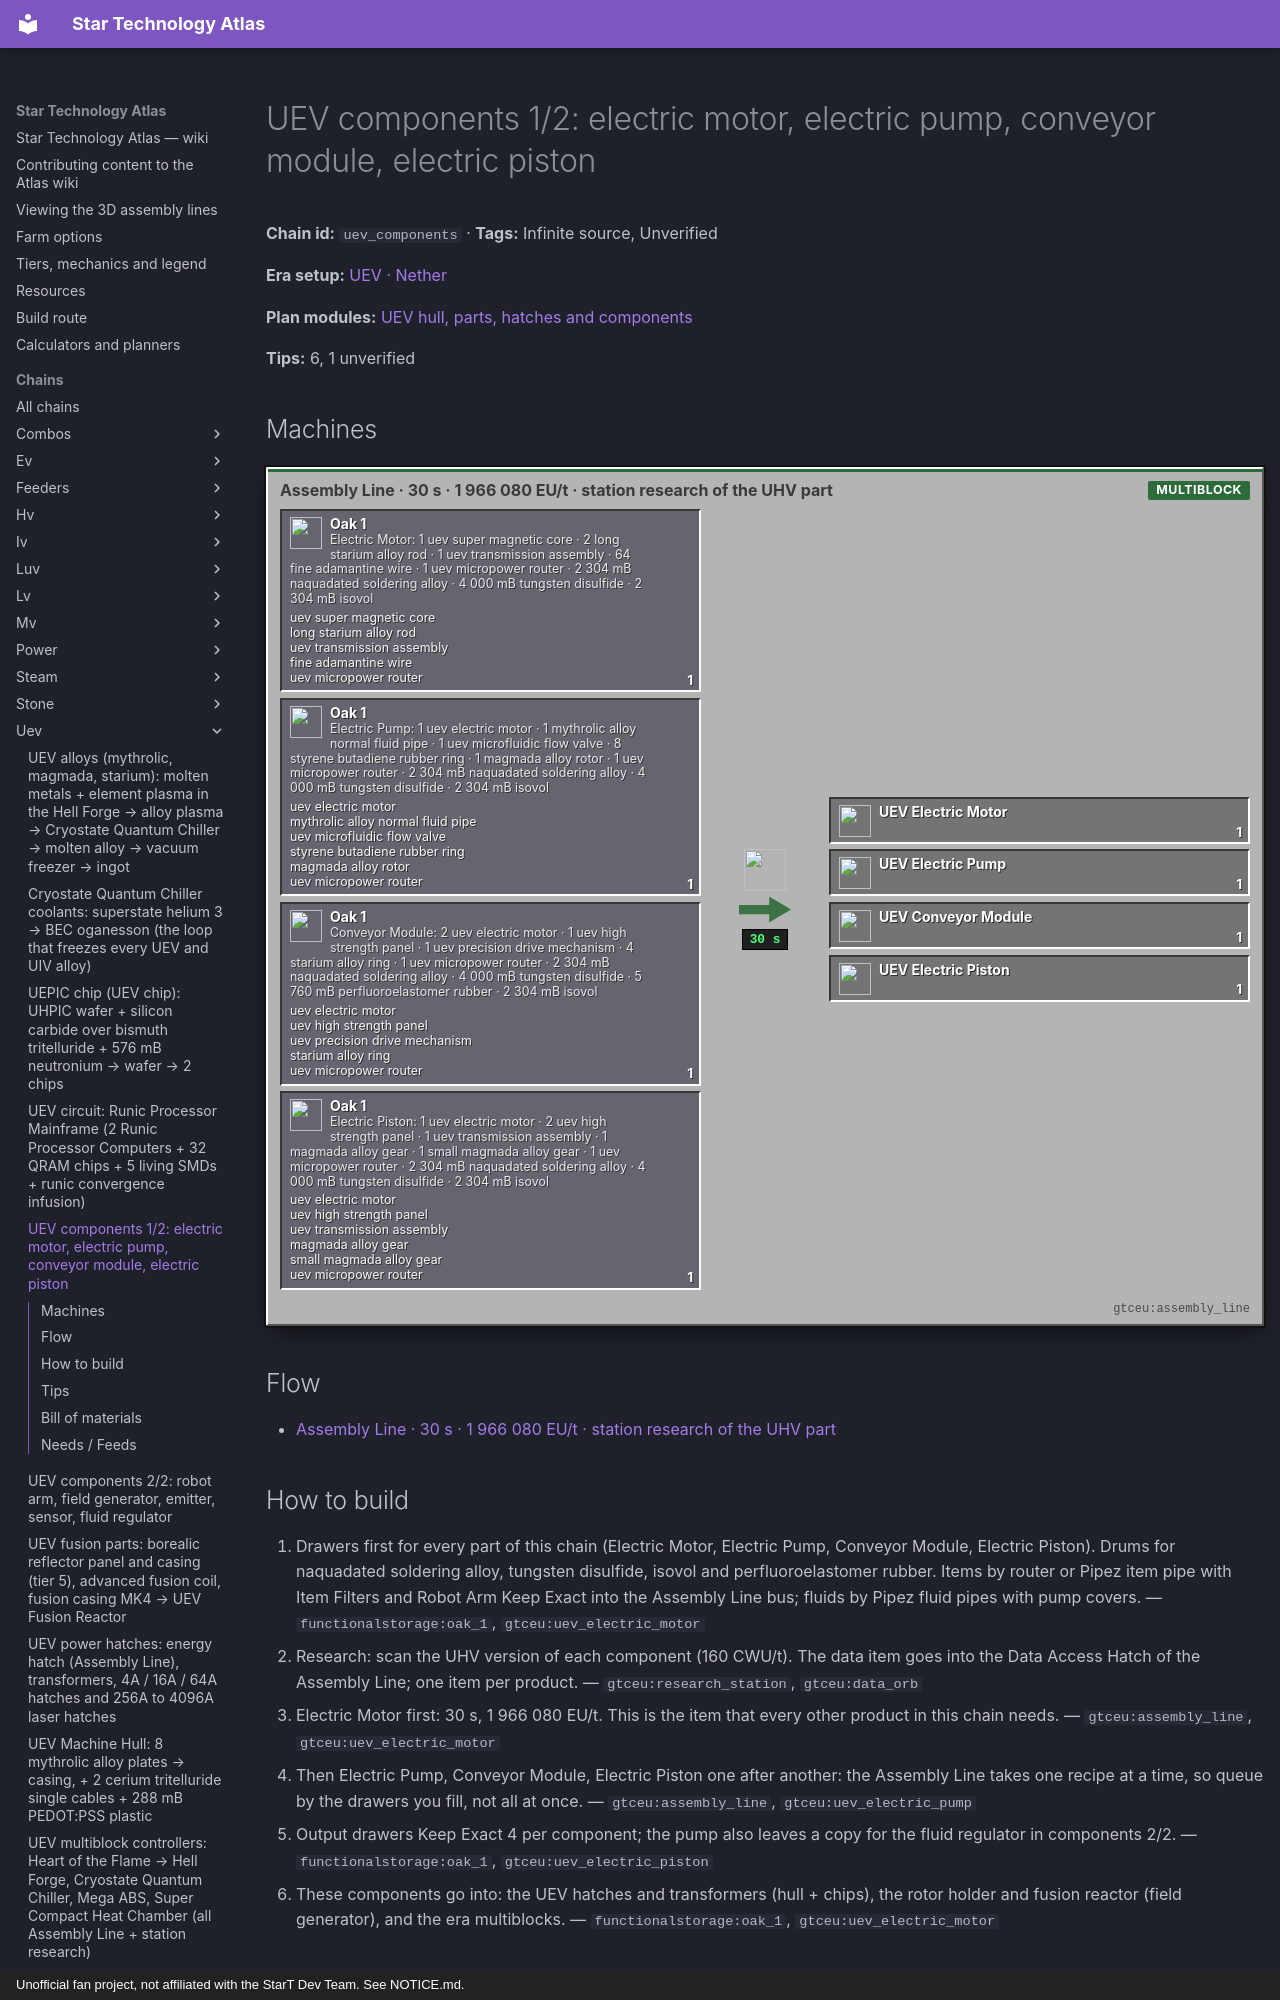

repository: BLGuyDev/StarT-Atlas · page: chains/uev/uev_components/index.html · generator: mkdocs · copyright: Unofficial fan project, not affiliated with the StarT Dev Team. See NOTICE.md.

---
kind: chain
id: uev_components
order: 2030
data:
  t: |-
    UEV components 1/2: electric motor, electric pump, conveyor module, electric piston
  inf: true
  "n":
    - - g0
      - |-
        Electric Motor: 1 uev super magnetic core · 2 long starium alloy rod · 1 uev transmission assembly · 64 fine adamantine wire · 1 uev micropower router · 2 304 mB naquadated soldering alloy · 4 000 mB tungsten disulfide · 2 304 mB isovol
      - g
      - functionalstorage:oak_1
      - - [uev super magnetic core, "kubejs:uev_super_magnetic_core"]
        - [long starium alloy rod, "gtceu:long_starium_alloy_rod"]
        - [uev transmission assembly, "kubejs:uev_transmission_assembly"]
        - [fine adamantine wire, "gtceu:fine_adamantine_wire"]
        - [uev micropower router, "kubejs:uev_micropower_router"]
    - - g1
      - |-
        Electric Pump: 1 uev electric motor · 1 mythrolic alloy normal fluid pipe · 1 uev microfluidic flow valve · 8 styrene butadiene rubber ring · 1 magmada alloy rotor · 1 uev micropower router · 2 304 mB naquadated soldering alloy · 4 000 mB tungsten disulfide · 2 304 mB isovol
      - g
      - functionalstorage:oak_1
      - - [uev electric motor, "gtceu:uev_electric_motor"]
        - [mythrolic alloy normal fluid pipe, "gtceu:mythrolic_alloy_normal_fluid_pipe"]
        - [uev microfluidic flow valve, "kubejs:uev_microfluidic_flow_valve"]
        - [styrene butadiene rubber ring, "gtceu:styrene_butadiene_rubber_ring"]
        - [magmada alloy rotor, "gtceu:magmada_alloy_rotor"]
        - [uev micropower router, "kubejs:uev_micropower_router"]
    - - g2
      - |-
        Conveyor Module: 2 uev electric motor · 1 uev high strength panel · 1 uev precision drive mechanism · 4 starium alloy ring · 1 uev micropower router · 2 304 mB naquadated soldering alloy · 4 000 mB tungsten disulfide · 5 760 mB perfluoroelastomer rubber · 2 304 mB isovol
      - g
      - functionalstorage:oak_1
      - - [uev electric motor, "gtceu:uev_electric_motor"]
        - [uev high strength panel, "kubejs:uev_high_strength_panel"]
        - [uev precision drive mechanism, "kubejs:uev_precision_drive_mechanism"]
        - [starium alloy ring, "gtceu:starium_alloy_ring"]
        - [uev micropower router, "kubejs:uev_micropower_router"]
    - - g3
      - |-
        Electric Piston: 1 uev electric motor · 2 uev high strength panel · 1 uev transmission assembly · 1 magmada alloy gear · 1 small magmada alloy gear · 1 uev micropower router · 2 304 mB naquadated soldering alloy · 4 000 mB tungsten disulfide · 2 304 mB isovol
      - g
      - functionalstorage:oak_1
      - - [uev electric motor, "gtceu:uev_electric_motor"]
        - [uev high strength panel, "kubejs:uev_high_strength_panel"]
        - [uev transmission assembly, "kubejs:uev_transmission_assembly"]
        - [magmada alloy gear, "gtceu:magmada_alloy_gear"]
        - [small magmada alloy gear, "gtceu:small_magmada_alloy_gear"]
        - [uev micropower router, "kubejs:uev_micropower_router"]
    - [al, "Assembly Line · 30 s · 1 966 080 EU/t · station research of the UHV part", m, "gtceu:assembly_line"]
    - [o0, UEV Electric Motor, x, "gtceu:uev_electric_motor"]
    - [o1, UEV Electric Pump, x, "gtceu:uev_electric_pump"]
    - [o2, UEV Conveyor Module, x, "gtceu:uev_conveyor_module"]
    - [o3, UEV Electric Piston, x, "gtceu:uev_electric_piston"]
  e:
    - [g0, al, "1"]
    - [g1, al, "1"]
    - [g2, al, "1"]
    - [g3, al, "1"]
    - [al, o0, "1 / 30 s"]
    - [al, o1, "1 / 30 s"]
    - [al, o2, "1 / 30 s"]
    - [al, o3, "1 / 30 s"]
  tips:
    - |-
      Source: kjs additions/progression/components/uhv_to_uiv_components.js (components(), tier uev). Every component is an Assembly Line recipe (600 ticks = 30 s) at 1 966 080 EU/t with STATION research of the UHV component of the same kind (160 CWU/t; 176 for emitter, sensor and field generator). Amounts: exponential x32 (tier scaler 5), rubber x5.
    - |-
      Electric Motor: 1 uev super magnetic core · 2 long starium alloy rod · 1 uev transmission assembly · 64 fine adamantine wire · 1 uev micropower router · 2 304 mB naquadated soldering alloy · 4 000 mB tungsten disulfide · 2 304 mB isovol. Electric Pump: 1 uev electric motor · 1 mythrolic alloy normal fluid pipe · 1 uev microfluidic flow valve · 8 styrene butadiene rubber ring · 1 magmada alloy rotor · 1 uev micropower router · 2 304 mB naquadated soldering alloy · 4 000 mB tungsten disulfide · 2 304 mB isovol. Conveyor Module: 2 uev electric motor · 1 uev high strength panel · 1 uev precision drive mechanism · 4 starium alloy ring · 1 uev micropower router · 2 304 mB naquadated soldering alloy · 4 000 mB tungsten disulfide · 5 760 mB perfluoroelastomer rubber · 2 304 mB isovol. Electric Piston: 1 uev electric motor · 2 uev high strength panel · 1 uev transmission assembly · 1 magmada alloy gear · 1 small magmada alloy gear · 1 uev micropower router · 2 304 mB naquadated soldering alloy · 4 000 mB tungsten disulfide · 2 304 mB isovol.
    - |-
      Each recipe also exists as a Component Synthesis Forge recipe giving 64 at once for 48 times the inputs (count x 64 x 0.75, wires as spools, foils as reams), 64 x 600 ticks, stabilized cleanroom, station research of the item itself at 320 CWU/t. Unverified: which multiblock builds it and when (the Multithreaded Component Synthesis Forge is listed on the UIV page).
    - |-
      Motor first: pump, conveyor, piston, robot arm and the three laser parts all take it. The pump needs the microfluidic flow valve, which needs the UHV fluid regulator (made from the UHV pump): that is why the UHV component line must stay alive. The conveyor and piston need two and one high strength panels, so build parts 2/2 before this chain.
    - |-
      Sub-steps people skip: (1) research each component by scanning the UHV one; (2) the robot arm eats 2 computational matrices and 2 micropower routers; (3) one motor per component plus 2 for the conveyor: motor throughput is the limit; (4) keep drawers Keep Exact 4 on motors and parts.
    - |-
      Unverified: Assembly Line input slot count (more than 16 stacks fit only with a big bus), and the alloy and wire sources.
  b:
    - ["gtceu:assembly_line", 1]
    - ["gtceu:research_station", 1]
    - ["functionalstorage:oak_1", 16]
    - ["modularrouters:modular_router", 10]
    - ["gtceu:lv_robot_arm", 10]
    - ["gtceu:item_filter", 10]
    - ["pipez:item_pipe", 16]
    - ["pipez:fluid_pipe", 5]
    - ["gtceu:steel_drum", 5]
  how:
    - i: ["functionalstorage:oak_1", "gtceu:uev_electric_motor"]
      t: Drawers first for every part of this chain (Electric Motor, Electric Pump, Conveyor Module, Electric Piston). Drums for naquadated soldering alloy, tungsten disulfide, isovol and perfluoroelastomer rubber. Items by router or Pipez item pipe with Item Filters and Robot Arm Keep Exact into the Assembly Line bus; fluids by Pipez fluid pipes with pump covers.
    - i: ["gtceu:research_station", "gtceu:data_orb"]
      t: |-
        Research: scan the UHV version of each component (160 CWU/t). The data item goes into the Data Access Hatch of the Assembly Line; one item per product.
    - i: ["gtceu:assembly_line", "gtceu:uev_electric_motor"]
      t: |-
        Electric Motor first: 30 s, 1 966 080 EU/t. This is the item that every other product in this chain needs.
    - i: ["gtceu:assembly_line", "gtceu:uev_electric_pump"]
      t: |-
        Then Electric Pump, Conveyor Module, Electric Piston one after another: the Assembly Line takes one recipe at a time, so queue by the drawers you fill, not all at once.
    - i: ["functionalstorage:oak_1", "gtceu:uev_electric_piston"]
      t: Output drawers Keep Exact 4 per component; the pump also leaves a copy for the fluid regulator in components 2/2.
    - i: ["functionalstorage:oak_1", "gtceu:uev_electric_motor"]
      t: |-
        These components go into: the UEV hatches and transformers (hull + chips), the rotor holder and fusion reactor (field generator), and the era multiblocks.
---
# UEV components 1/2: electric motor, electric pump, conveyor module, electric piston

<!-- Generated from the front matter by tools/refresh_body.js. Edit the front matter, not this text. -->

**Chain id:** `uev_components` · **Tags:** Infinite source, Unverified

**Era setup:** [UEV · Nether](../../eras/uev.md)

**Plan modules:** [UEV hull, parts, hatches and components](../../plan/p18.md#uevmach)

**Tips:** 6, 1 unverified
